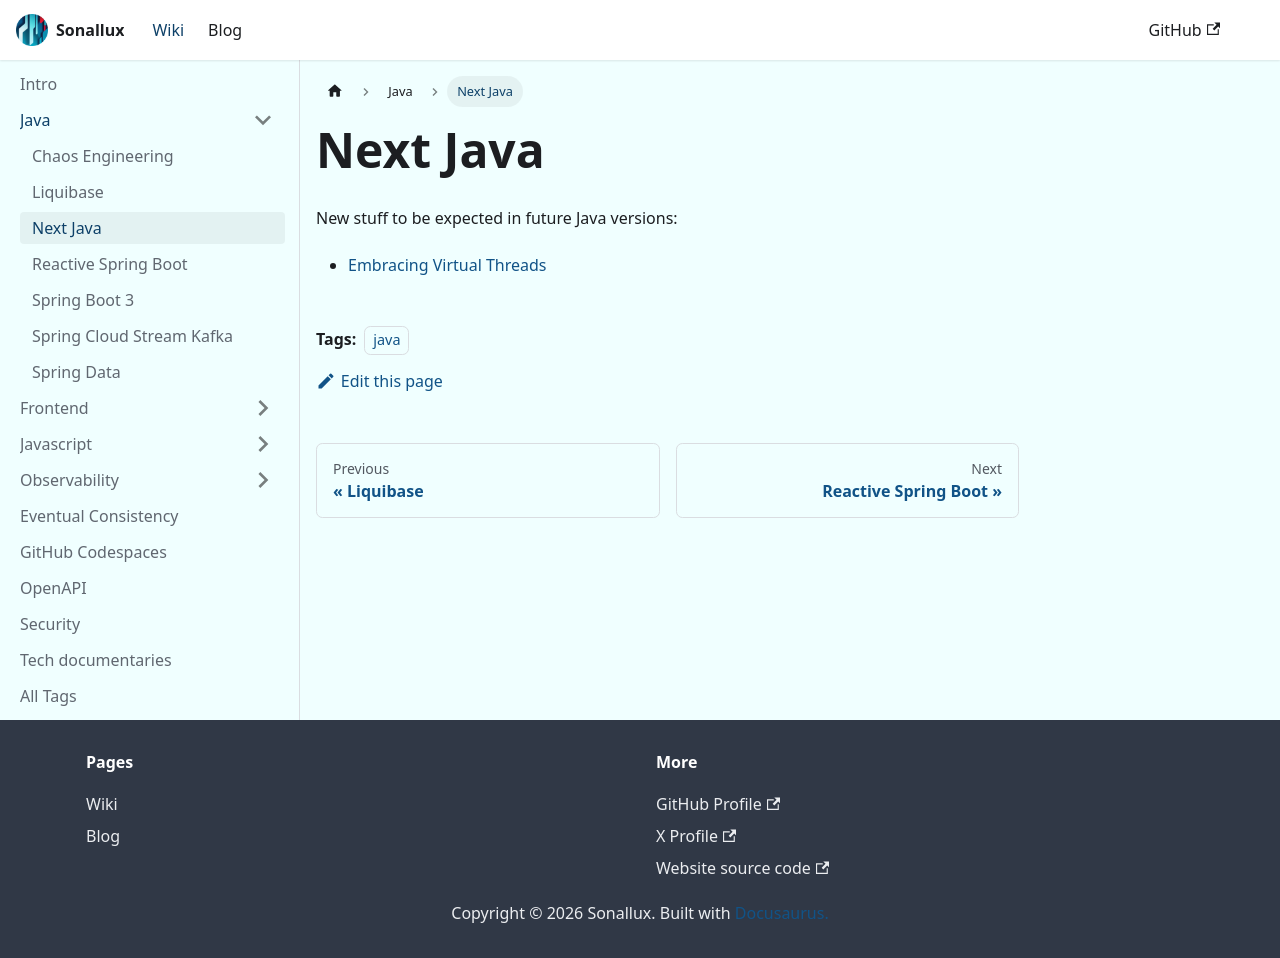

repository: sonallux/sonallux.github.io · page: docs/java/next-java/index.html · generator: docusaurus

---
tags: [java]
---

# Next Java

New stuff to be expected in future Java versions:

- [Embracing Virtual Threads](https://spring.io/blog/2022/10/11/embracing-virtual-threads)
